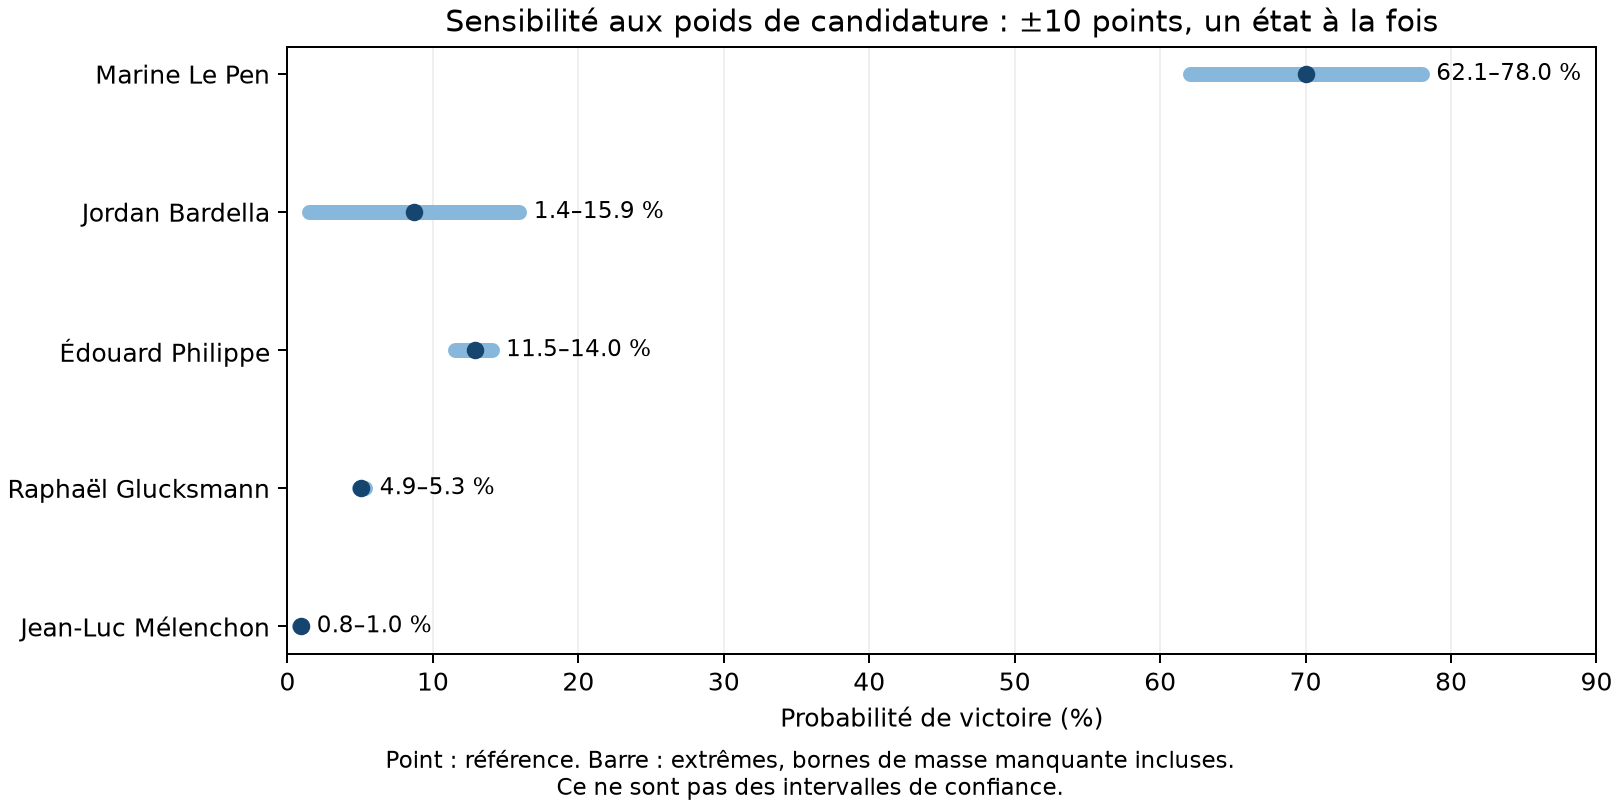

The file beside this chart, header and first rows:
variant, candidate_id, ess, missing_mass, low_ess, p_win, p_win_lower, p_win_upper, p_qualify, p_qualify_lower, p_qualify_upper, p_present, p_present_lower, p_present_upper, delta_win_pp, delta_qualify_pp
reference, le_pen_marine, 39997, 0.0001192, false, 0.7003, 0.7002, 0.7004, 0.828, 0.8279, 0.828, 0.8801, 0.88, 0.8801, 0.00000000, 0.00000000
reference, bardella_jordan, 39997, 0.0001192, false, 0.08686, 0.08685, 0.08697, 0.1118, 0.1117, 0.1119, 0.1199, 0.1199, 0.12, 0.00000000, 0.00000000
reference, philippe_edouard, 39997, 0.0001192, false, 0.1288, 0.1288, 0.1289, 0.2887, 0.2887, 0.2888, 0.8674, 0.8673, 0.8674, 0.00000000, 0.00000000
reference, attal_gabriel, 39997, 0.0001192, false, 0.004171, 0.00417, 0.004289, 0.0194, 0.01939, 0.01951, 0.4388, 0.4387, 0.4389, 0.00000000, 0.00000000
reference, placeholder_centre, 39997, 0.0001192, false, 0.001977, 0.001977, 0.002096, 0.004015, 0.004014, 0.004133, 0.05096, 0.05096, 0.05108, 0.00000000, 0.00000000
reference, glucksmann_raphael, 39997, 0.0001192, false, 0.05049, 0.05048, 0.0506, 0.208, 0.208, 0.2081, 1, 0.9999, 1, 0.00000000, 0.00000000
reference, tondelier_marine, 39997, 0.0001192, false, 0.0004746, 0.0004746, 0.0005937, 0.001075, 0.001075, 0.001194, 0.65, 0.65, 0.6501, 0.00000000, 0.00000000
reference, retailleau_bruno, 39997, 0.0001192, false, 0.006248, 0.006248, 0.006367, 0.02279, 0.02279, 0.02291, 0.8164, 0.8163, 0.8164, 0.00000000, 0.00000000
reference, melenchon_jean_luc, 39997, 0.0001192, false, 0.009096, 0.009095, 0.009214, 0.4911, 0.4911, 0.4912, 0.9701, 0.97, 0.9701, 0.00000000, 0.00000000
reference, bompard_manuel, 39997, 0.0001192, false, 0.0001997, 0.0001996, 0.0003188, 0.0003967, 0.0003967, 0.0005158, 0.02989, 0.02989, 0.03001, 0.00000000, 0.00000000
reference, zemmour_eric, 39997, 0.0001192, false, 0.000475, 0.000475, 0.0005941, 0.003275, 0.003275, 0.003394, 0.8801, 0.88, 0.8801, 0.00000000, 0.00000000
reference, knafo_sarah, 39997, 0.0001192, false, 0.00002517, 0.00002516, 0.0001443, 0.0001003, 0.0001003, 0.0002195, 0.01994, 0.01994, 0.02006, 0.00000000, 0.00000000
reference, dupont_aignan_nicolas, 39997, 0.0001192, false, 0.0001249, 0.0001249, 0.0002441, 0.000725, 0.0007249, 0.0008441, 0.7468, 0.7467, 0.7468, 0.00000000, 0.00000000
reference, philippot_florian, 39997, 0.0001192, false, 0.00002501, 0.00002500, 0.0001442, 0.00007505, 0.00007504, 0.0001942, 0.1998, 0.1998, 0.1999, 0.00000000, 0.00000000
reference, de_villiers_philippe, 39997, 0.0001192, false, 0.0006008, 0.0006007, 0.0007198, 0.001876, 0.001876, 0.001995, 0.07805, 0.07804, 0.07816, 0.00000000, 0.00000000
reference, bertrand_xavier, 39997, 0.0001192, false, 0.003775, 0.003774, 0.003893, 0.004625, 0.004624, 0.004743, 0.2524, 0.2524, 0.2525, 0.00000000, 0.00000000
reference, lisnard_david, 39997, 0.0001192, false, 0.002077, 0.002077, 0.002196, 0.002977, 0.002977, 0.003096, 0.396, 0.396, 0.3961, 0.00000000, 0.00000000
reference, platret_gilles, 39997, 0.0001192, false, 0.0001, 0.0001, 0.0002192, 0.00015, 0.00015, 0.0002692, 0.1012, 0.1012, 0.1013, 0.00000000, 0.00000000
reference, becht_olivier, 39997, 0.0001192, false, 0.00002501, 0.00002500, 0.0001442, 0.00007502, 0.00007501, 0.0001942, 0.102, 0.1019, 0.1021, 0.00000000, 0.00000000
reference, ruffin_francois, 39997, 0.0001192, false, 0.0003747, 0.0003747, 0.0004939, 0.00105, 0.00105, 0.001169, 0.3898, 0.3897, 0.3899, 0.00000000, 0.00000000
reference, cazeneuve_bernard, 39997, 0.0001192, false, 0.0001, 0.0001, 0.0002192, 0.000175, 0.000175, 0.0002942, 0.2593, 0.2593, 0.2594, 0.00000000, 0.00000000
reference, hollande_francois, 39997, 0.0001192, false, 0.0002251, 0.000225, 0.0003442, 0.0004251, 0.000425, 0.0005442, 0.06409, 0.06408, 0.0642, 0.00000000, 0.00000000
reference, bouamrane_karim, 39997, 0.0001192, false, 0.00005000, 0.00005000, 0.0001692, 0.00005000, 0.00005000, 0.0001692, 0.06425, 0.06424, 0.06436, 0.00000000, 0.00000000
reference, batho_delphine, 39997, 0.0001192, false, 0.00005001, 0.00005000, 0.0001692, 0.0001277, 0.0001277, 0.0002468, 0.1524, 0.1524, 0.1525, 0.00000000, 0.00000000
reference, roussel_fabien, 39997, 0.0001192, false, 0.0002494, 0.0002494, 0.0003685, 0.0007493, 0.0007492, 0.0008684, 0.8035, 0.8034, 0.8035, 0.00000000, 0.00000000
reference, arthaud_nathalie, 39997, 0.0001192, false, 0.00025, 0.00025, 0.0003692, 0.0004001, 0.0004, 0.0005192, 0.9024, 0.9023, 0.9024, 0.00000000, 0.00000000
reference, kazib_anasse, 39997, 0.0001192, false, 0.00002500, 0.00002500, 0.0001442, 0.00009989, 0.00009988, 0.0002191, 0.1977, 0.1976, 0.1978, 0.00000000, 0.00000000
reference, labib_selma, 39997, 0.0001192, false, 0.00002500, 0.00002500, 0.0001442, 0.00005001, 0.00005000, 0.0001692, 0.15, 0.1499, 0.1501, 0.00000000, 0.00000000
reference, poutou_philippe, 39997, 0.0001192, false, 0.00000000, 0.00000000, 0.0001192, 0.00000000, 0.00000000, 0.0001192, 0.02023, 0.02023, 0.02035, 0.00000000, 0.00000000
reference, lassalle_jean, 39997, 0.0001192, false, 0.002325, 0.002325, 0.002444, 0.00625, 0.006249, 0.006369, 0.4514, 0.4513, 0.4514, 0.00000000, 0.00000000
reference, asselineau_francois, 39997, 0.0001192, false, 0.0001, 0.0001, 0.0002192, 0.000325, 0.000325, 0.0004442, 0.3477, 0.3476, 0.3477, 0.00000000, 0.00000000
reference, de_villepin_dominique, 39997, 0.0001192, false, 0.0003251, 0.0003251, 0.0004443, 0.0008505, 0.0008504, 0.0009696, 0.3471, 0.347, 0.3471, 0.00000000, 0.00000000
reference, polony_natacha, 39997, 0.0001192, false, 0.00005000, 0.00005000, 0.0001692, 0.0002749, 0.0002749, 0.0003941, 0.2, 0.2, 0.2001, 0.00000000, 0.00000000
rn.le_pen.minus, le_pen_marine, 36540, 0.0001973, false, 0.6208, 0.6207, 0.6209, 0.734, 0.7338, 0.734, 0.7801, 0.78, 0.7802, -7.953, -9.403
rn.le_pen.minus, bardella_jordan, 36540, 0.0001973, false, 0.1593, 0.1592, 0.1594, 0.2049, 0.2049, 0.2051, 0.2199, 0.2198, 0.22, 7.24, 9.315
rn.le_pen.minus, philippe_edouard, 36540, 0.0001973, false, 0.135, 0.135, 0.1352, 0.2886, 0.2885, 0.2887, 0.8674, 0.8673, 0.8675, 0.6235, -0.01418
rn.le_pen.minus, attal_gabriel, 36540, 0.0001973, false, 0.004355, 0.004354, 0.004551, 0.01969, 0.01969, 0.01989, 0.4388, 0.4387, 0.4389, 0.0184, 0.02987
rn.le_pen.minus, placeholder_centre, 36540, 0.0001973, false, 0.001874, 0.001873, 0.002071, 0.003894, 0.003893, 0.00409, 0.05093, 0.05092, 0.05112, -0.01036, -0.0121
rn.le_pen.minus, glucksmann_raphael, 36540, 0.0001973, false, 0.05085, 0.05084, 0.05104, 0.2082, 0.2081, 0.2083, 1, 0.9998, 1, 0.03599, 0.01294
rn.le_pen.minus, tondelier_marine, 36540, 0.0001973, false, 0.0004444, 0.0004443, 0.0006416, 0.001, 0.0009998, 0.001197, 0.6501, 0.6499, 0.6501, -0.003022, -0.007469
rn.le_pen.minus, retailleau_bruno, 36540, 0.0001973, false, 0.006273, 0.006271, 0.006469, 0.02271, 0.0227, 0.0229, 0.8164, 0.8162, 0.8164, 0.002432, -0.008411
rn.le_pen.minus, melenchon_jean_luc, 36540, 0.0001973, false, 0.00936, 0.009358, 0.009556, 0.4917, 0.4916, 0.4918, 0.9702, 0.97, 0.9702, 0.0264, 0.06327
rn.le_pen.minus, bompard_manuel, 36540, 0.0001973, false, 0.000177, 0.000177, 0.0003743, 0.000396, 0.0003959, 0.0005932, 0.02982, 0.02982, 0.03002, -0.002268, -0.00007284
rn.le_pen.minus, zemmour_eric, 36540, 0.0001973, false, 0.0004921, 0.000492, 0.0006893, 0.003329, 0.003328, 0.003525, 0.8802, 0.88, 0.8802, 0.001706, 0.005392
rn.le_pen.minus, knafo_sarah, 36540, 0.0001973, false, 0.00002231, 0.00002230, 0.0002196, 0.00008895, 0.00008894, 0.0002862, 0.0199, 0.0199, 0.0201, -0.0002858, -0.00114
rn.le_pen.minus, dupont_aignan_nicolas, 36540, 0.0001973, false, 0.000158, 0.000158, 0.0003553, 0.0008084, 0.0008082, 0.001006, 0.7471, 0.747, 0.7472, 0.003308, 0.008334
rn.le_pen.minus, philippot_florian, 36540, 0.0001973, false, 0.00002217, 0.00002216, 0.0002195, 0.00009020, 0.00009019, 0.0002875, 0.1995, 0.1995, 0.1997, -0.000284, 0.001516
rn.le_pen.minus, de_villiers_philippe, 36540, 0.0001973, false, 0.0006988, 0.0006987, 0.000896, 0.001971, 0.001971, 0.002168, 0.07819, 0.07817, 0.07837, 0.009808, 0.009535
rn.le_pen.minus, bertrand_xavier, 36540, 0.0001973, false, 0.003772, 0.003771, 0.003968, 0.004549, 0.004548, 0.004745, 0.2531, 0.253, 0.2532, -0.0002998, -0.007577
rn.le_pen.minus, lisnard_david, 36540, 0.0001973, false, 0.002124, 0.002124, 0.002321, 0.003064, 0.003063, 0.003261, 0.397, 0.397, 0.3972, 0.004721, 0.008651
rn.le_pen.minus, platret_gilles, 36540, 0.0001973, false, 0.0001123, 0.0001123, 0.0003096, 0.0001567, 0.0001566, 0.0003539, 0.1014, 0.1014, 0.1016, 0.001232, 0.0006641
rn.le_pen.minus, becht_olivier, 36540, 0.0001973, false, 0.00002217, 0.00002216, 0.0002195, 0.00006650, 0.00006649, 0.0002638, 0.1019, 0.1019, 0.1021, -0.000284, -0.000852
rn.le_pen.minus, ruffin_francois, 36540, 0.0001973, false, 0.0003559, 0.0003558, 0.0005531, 0.001027, 0.001027, 0.001224, 0.3891, 0.389, 0.3892, -0.001888, -0.002365
rn.le_pen.minus, cazeneuve_bernard, 36540, 0.0001973, false, 0.00008865, 0.00008864, 0.0002859, 0.0002025, 0.0002024, 0.0003997, 0.2585, 0.2584, 0.2586, -0.001136, 0.002748
rn.le_pen.minus, hollande_francois, 36540, 0.0001973, false, 0.0002469, 0.0002469, 0.0004442, 0.0004242, 0.0004241, 0.0006214, 0.06378, 0.06377, 0.06396, 0.002184, -0.00008757
rn.le_pen.minus, bouamrane_karim, 36540, 0.0001973, false, 0.00004432, 0.00004432, 0.0002416, 0.00004432, 0.00004432, 0.0002416, 0.06443, 0.06442, 0.06462, -0.0005679, -0.0005679
rn.le_pen.minus, batho_delphine, 36540, 0.0001973, false, 0.00004433, 0.00004432, 0.0002416, 0.0001368, 0.0001368, 0.0003341, 0.1533, 0.1533, 0.1535, -0.0005679, 0.0009181
rn.le_pen.minus, roussel_fabien, 36540, 0.0001973, false, 0.0002211, 0.000221, 0.0004183, 0.0007351, 0.0007349, 0.0009323, 0.8038, 0.8036, 0.8038, -0.002832, -0.001418
rn.le_pen.minus, arthaud_nathalie, 36540, 0.0001973, false, 0.0002216, 0.0002216, 0.0004189, 0.000402, 0.0004019, 0.0005992, 0.9022, 0.9021, 0.9022, -0.002839, 0.000195
rn.le_pen.minus, kazib_anasse, 36540, 0.0001973, false, 0.00002216, 0.00002216, 0.0002195, 0.00008855, 0.00008853, 0.0002858, 0.1968, 0.1968, 0.197, -0.0002839, -0.001134
... 1,491 more rows
